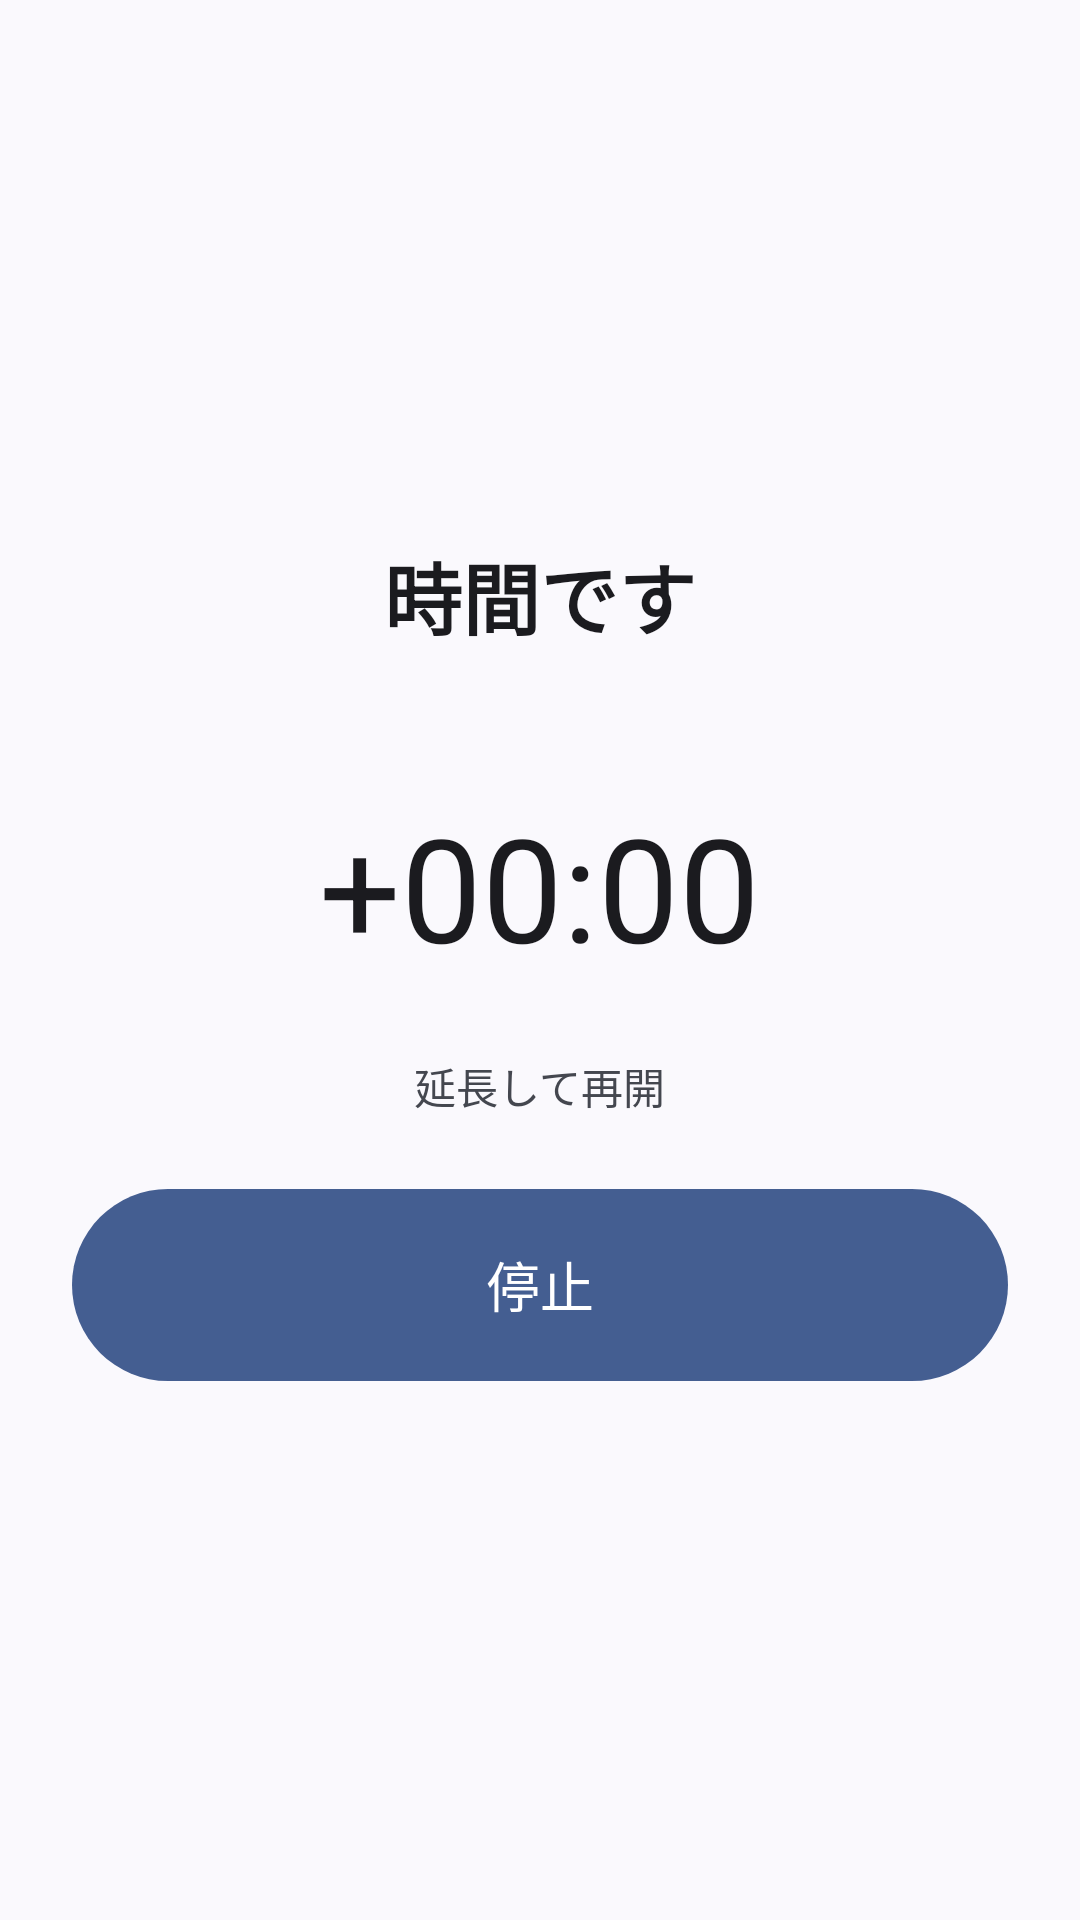

Android layout source for this screen:
<!-- AndroidManifest.xml: application theme AppTheme -->
<!-- res/layout/activity_timer_ringing.xml -->
<?xml version="1.0" encoding="utf-8"?>
<LinearLayout xmlns:android="http://schemas.android.com/apk/res/android"
    android:id="@+id/ringingRoot"
    android:layout_width="match_parent"
    android:layout_height="match_parent"
    android:gravity="center"
    android:orientation="vertical"
    android:padding="@dimen/space_xl">

    <TextView
        android:layout_width="wrap_content"
        android:layout_height="wrap_content"
        android:text="@string/timer_done_title"
        android:textColor="?android:attr/textColorPrimary"
        android:textSize="26sp"
        android:textStyle="bold" />

    <TextView
        android:id="@+id/ringingDuration"
        style="@style/Lead"
        android:layout_width="wrap_content"
        android:layout_marginTop="@dimen/space_s" />

    <Chronometer
        android:id="@+id/ringingElapsed"
        android:layout_width="wrap_content"
        android:layout_height="wrap_content"
        android:layout_marginTop="@dimen/space_m"
        android:fontFeatureSettings="tnum"
        android:format="+%s"
        android:textSize="48sp" />

    <TextView
        style="@style/Body"
        android:layout_width="wrap_content"
        android:layout_marginTop="@dimen/space_xl"
        android:text="@string/timer_extend_label" />

    <LinearLayout
        android:id="@+id/ringingExtends"
        android:layout_width="match_parent"
        android:layout_height="wrap_content"
        android:orientation="horizontal" />

    <Button
        style="@style/Button.Filled.Large"
        android:id="@+id/btnRingingStop"
        android:layout_width="match_parent"
        android:layout_height="wrap_content"
        android:layout_marginTop="@dimen/space_l"
        android:text="@string/timer_stop" />
</LinearLayout>
<!-- resources referenced by this layout -->
<resources>
  <dimen name="space_l">16dp</dimen>
  <dimen name="space_m">12dp</dimen>
  <dimen name="space_s">8dp</dimen>
  <dimen name="space_xl">24dp</dimen>
  <string name="timer_done_title">時間です</string>
  <string name="timer_extend_label">延長して再開</string>
  <string name="timer_stop">停止</string>
  <style name="Body">
          <item name="android:layout_width">match_parent</item>
          <item name="android:layout_height">wrap_content</item>
          <item name="android:textSize">14sp</item>
          <item name="android:lineSpacingMultiplier">1.2</item>
          <item name="android:textColor">@color/on_surface_variant</item>
          <item name="android:paddingBottom">@dimen/space_s</item>
      </style>
  <style name="Button.Filled.Large">
          <item name="android:minHeight">@dimen/button_large</item>
          <item name="android:textSize">18sp</item>
      </style>
  <style name="Lead">
          <item name="android:layout_width">match_parent</item>
          <item name="android:layout_height">wrap_content</item>
          <item name="android:textSize">16sp</item>
          <item name="android:textColor">@color/on_surface</item>
          <item name="android:paddingBottom">@dimen/space_xs</item>
      </style>
  <style name="AppTheme" parent="@android:style/Theme.DeviceDefault.DayNight">
          <item name="android:windowActionBar">false</item>
          <item name="android:windowNoTitle">true</item>
          <item name="android:windowBackground">@color/bg</item>
          <item name="android:colorBackground">@color/bg</item>
          <item name="android:colorAccent">@color/primary</item>
          <item name="android:colorPrimary">@color/primary</item>
          <item name="android:colorControlActivated">@color/primary</item>
          <item name="android:textColorPrimary">@color/on_surface</item>
          <item name="android:textColorSecondary">@color/on_surface_variant</item>
          <item name="android:textColorHint">@color/on_surface_variant</item>
          <item name="android:buttonStyle">@style/Button.Tonal</item>
          <item name="android:statusBarColor">@android:color/transparent</item>
          <item name="android:navigationBarColor">@android:color/transparent</item>
          <item name="android:windowLightStatusBar">true</item>
          <item name="android:windowLightNavigationBar">true</item>
      </style>
  <color name="on_surface_variant">@android:color/system_on_surface_variant_light</color>
  <dimen name="button_large">64dp</dimen>
  <color name="on_surface">@android:color/system_on_surface_light</color>
  <dimen name="space_xs">4dp</dimen>
  <color name="bg">@android:color/system_background_light</color>
  <color name="primary">@android:color/system_primary_light</color>
  <style name="Button.Tonal">
          <item name="android:background">@drawable/btn_tonal</item>
          <item name="android:textColor">@color/on_secondary_container</item>
      </style>
  <!-- drawable btn_tonal (drawable) -->
  <?xml version="1.0" encoding="utf-8"?>
  <ripple xmlns:android="http://schemas.android.com/apk/res/android"
      android:color="?android:attr/colorControlHighlight">
      <item>
          <selector>
              <item android:state_enabled="false">
                  <shape android:shape="rectangle">
                      <solid android:color="#1F888888" />
                      <corners android:radius="999dp" />
                  </shape>
              </item>
              <item>
                  <shape android:shape="rectangle">
                      <solid android:color="@color/secondary_container" />
                      <corners android:radius="999dp" />
                  </shape>
              </item>
          </selector>
      </item>
  </ripple>
  <color name="on_secondary_container">@android:color/system_on_secondary_container_light</color>
  <color name="secondary_container">@android:color/system_secondary_container_light</color>
</resources>
